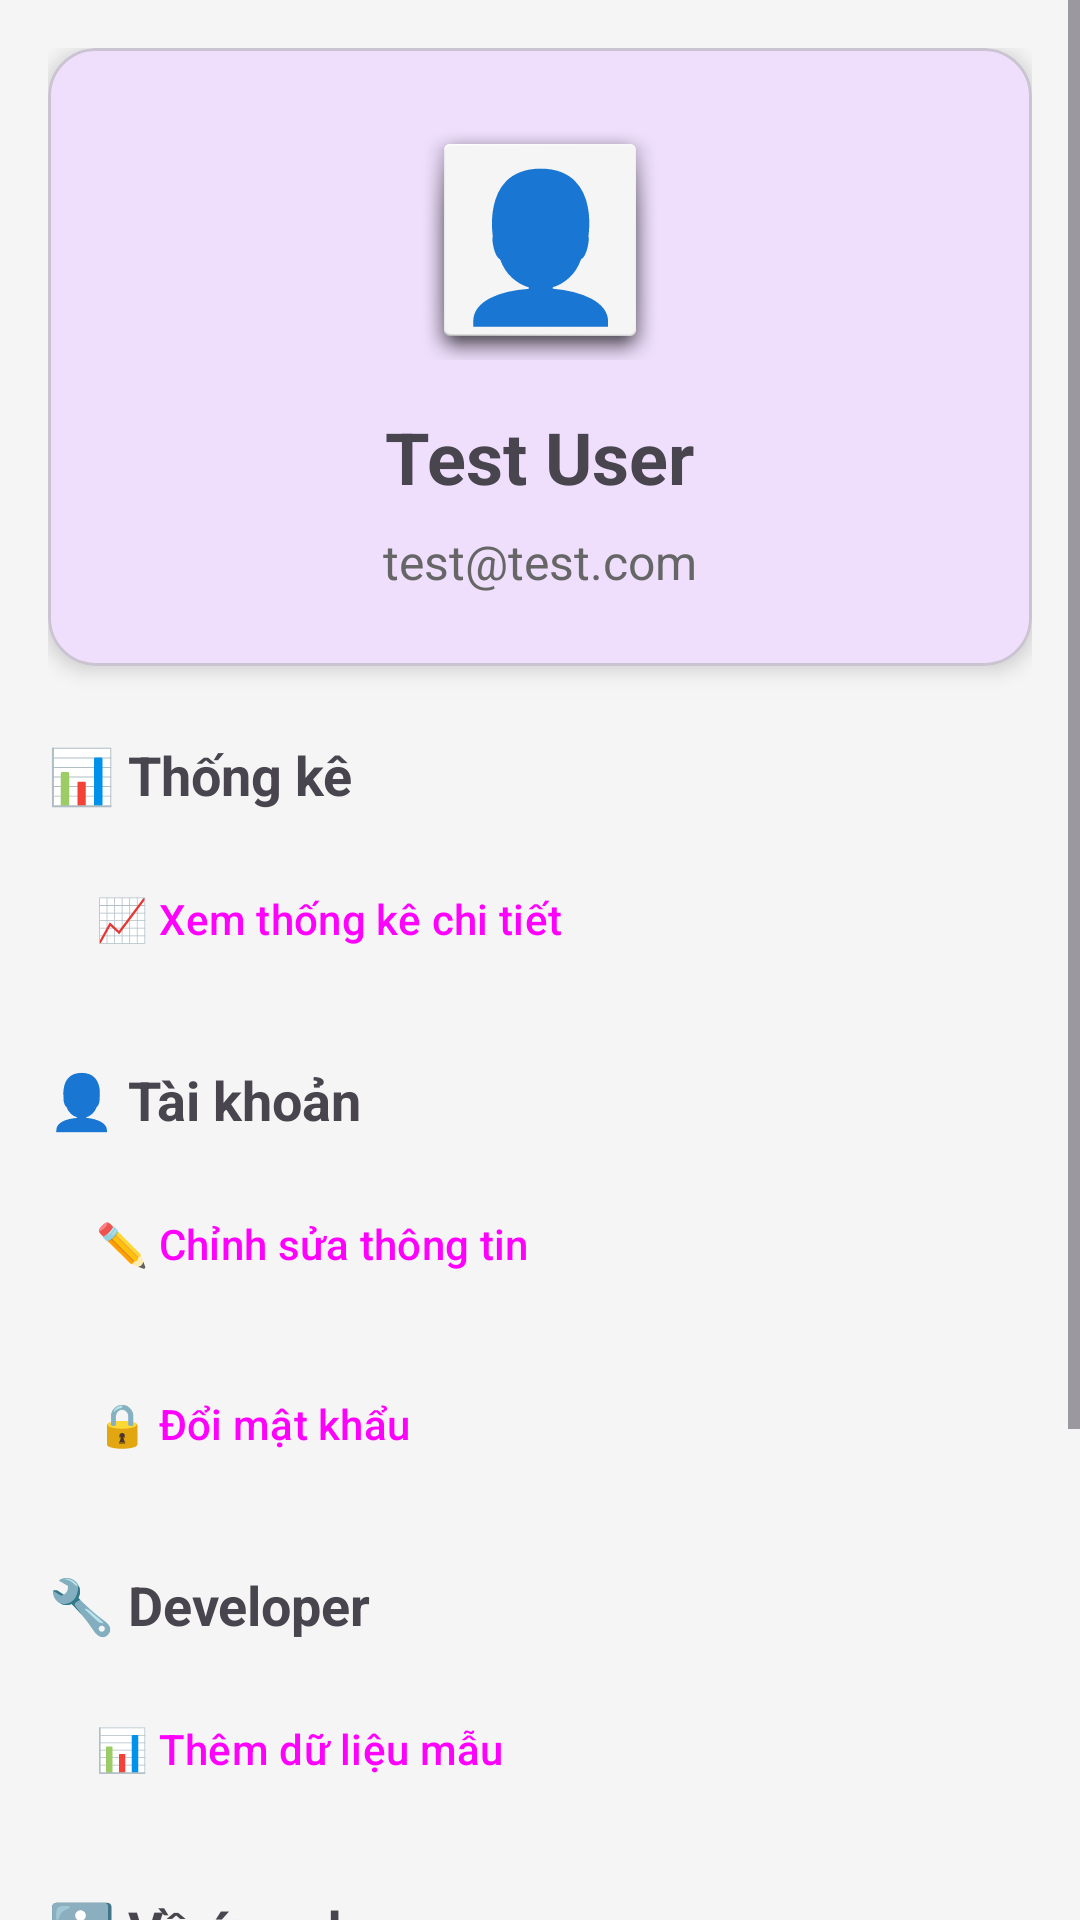

The Android layout XML behind this screen, and the referenced resources:
<!-- AndroidManifest.xml: activity theme Theme.SmartStudyPlanner -->
<!-- res/layout/activity_settings.xml -->
<?xml version="1.0" encoding="utf-8"?>
<ScrollView xmlns:android="http://schemas.android.com/apk/res/android"
    xmlns:app="http://schemas.android.com/apk/res-auto"
    android:layout_width="match_parent"
    android:layout_height="match_parent"
    android:background="#F5F5F5">

    <LinearLayout
        android:layout_width="match_parent"
        android:layout_height="wrap_content"
        android:orientation="vertical"
        android:padding="16dp">

        
        <com.google.android.material.card.MaterialCardView
            android:layout_width="match_parent"
            android:layout_height="wrap_content"
            android:layout_marginBottom="24dp"
            app:cardCornerRadius="16dp"
            app:cardElevation="4dp">

            <LinearLayout
                android:layout_width="match_parent"
                android:layout_height="wrap_content"
                android:orientation="vertical"
                android:padding="24dp"
                android:gravity="center">

                
                <TextView
                    android:layout_width="80dp"
                    android:layout_height="80dp"
                    android:text="👤"
                    android:textSize="48sp"
                    android:gravity="center"
                    android:background="@android:drawable/dialog_holo_light_frame"
                    android:layout_marginBottom="16dp"/>

                
                <TextView
                    android:id="@+id/tvUserName"
                    android:layout_width="wrap_content"
                    android:layout_height="wrap_content"
                    android:text="Test User"
                    android:textSize="24sp"
                    android:textStyle="bold"
                    android:layout_marginBottom="8dp"/>

                
                <TextView
                    android:id="@+id/tvUserEmail"
                    android:layout_width="wrap_content"
                    android:layout_height="wrap_content"
                    android:text="test@test.com"
                    android:textSize="16sp"
                    android:textColor="#666"/>

            </LinearLayout>

        </com.google.android.material.card.MaterialCardView>

        
        <TextView
            android:layout_width="wrap_content"
            android:layout_height="wrap_content"
            android:text="📊 Thống kê"
            android:textSize="18sp"
            android:textStyle="bold"
            android:layout_marginBottom="12dp"/>

        <Button
            android:id="@+id/btnStats"
            style="@style/Widget.Material3.Button.OutlinedButton"
            android:layout_width="match_parent"
            android:layout_height="wrap_content"
            android:text="📈 Xem thống kê chi tiết"
            android:textAlignment="textStart"
            android:paddingStart="16dp"
            android:paddingEnd="16dp"
            android:layout_marginBottom="24dp"/>

        
        <TextView
            android:layout_width="wrap_content"
            android:layout_height="wrap_content"
            android:text="👤 Tài khoản"
            android:textSize="18sp"
            android:textStyle="bold"
            android:layout_marginBottom="12dp"/>

        <Button
            android:id="@+id/btnEditProfile"
            style="@style/Widget.Material3.Button.OutlinedButton"
            android:layout_width="match_parent"
            android:layout_height="wrap_content"
            android:text="✏️ Chỉnh sửa thông tin"
            android:textAlignment="textStart"
            android:paddingStart="16dp"
            android:paddingEnd="16dp"
            android:layout_marginBottom="12dp"/>

        <Button
            android:id="@+id/btnChangePassword"
            style="@style/Widget.Material3.Button.OutlinedButton"
            android:layout_width="match_parent"
            android:layout_height="wrap_content"
            android:text="🔒 Đổi mật khẩu"
            android:textAlignment="textStart"
            android:paddingStart="16dp"
            android:paddingEnd="16dp"
            android:layout_marginBottom="24dp"/>

        
        <TextView
            android:layout_width="wrap_content"
            android:layout_height="wrap_content"
            android:text="🔧 Developer"
            android:textSize="18sp"
            android:textStyle="bold"
            android:layout_marginBottom="12dp"/>

        <Button
            android:id="@+id/btnInsertSampleData"
            style="@style/Widget.Material3.Button.OutlinedButton"
            android:layout_width="match_parent"
            android:layout_height="wrap_content"
            android:text="📊 Thêm dữ liệu mẫu"
            android:textAlignment="textStart"
            android:paddingStart="16dp"
            android:paddingEnd="16dp"
            android:layout_marginBottom="24dp"/>

        
        <TextView
            android:layout_width="wrap_content"
            android:layout_height="wrap_content"
            android:text="ℹ️ Về ứng dụng"
            android:textSize="18sp"
            android:textStyle="bold"
            android:layout_marginBottom="12dp"/>

        <Button
            android:id="@+id/btnAbout"
            style="@style/Widget.Material3.Button.OutlinedButton"
            android:layout_width="match_parent"
            android:layout_height="wrap_content"
            android:text="📱 Giới thiệu"
            android:textAlignment="textStart"
            android:paddingStart="16dp"
            android:paddingEnd="16dp"
            android:layout_marginBottom="32dp"/>

        
        <Button
            android:id="@+id/btnLogout"
            android:layout_width="match_parent"
            android:layout_height="56dp"
            android:text="🚪 Đăng xuất"
            android:textSize="16sp"
            android:backgroundTint="#F44336"/>

        
        <TextView
            android:layout_width="wrap_content"
            android:layout_height="wrap_content"
            android:text="Version 1.0.0"
            android:textSize="12sp"
            android:textColor="#999"
            android:layout_gravity="center"
            android:layout_marginTop="24dp"/>

    </LinearLayout>

</ScrollView>
<!-- resources referenced by this layout -->
<resources>
  <style name="Theme.SmartStudyPlanner" parent="Base.Theme.SmartStudyPlanner" />
  <style name="Base.Theme.SmartStudyPlanner" parent="Theme.Material3.DayNight.NoActionBar">
  
          <item name="colorPrimary">@color/purple_500</item>
          <item name="colorOnPrimary">@color/white</item>
          <item name="colorSecondary">@color/teal_200</item>
          <item name="colorOnSecondary">@color/black</item>
  
      </style>
  <color name="purple_500">#FF6200EE</color>
  <color name="white">#FFFFFFFF</color>
  <color name="teal_200">#FF03DAC5</color>
  <color name="black">#FF000000</color>
</resources>
